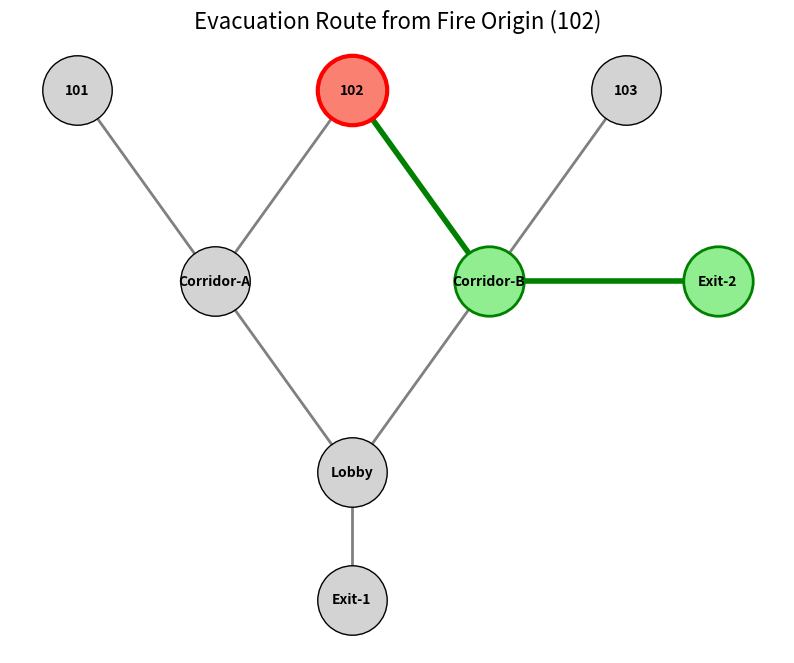

Reproduce this figure in Python. (Note: this script raises an exception after producing the figure.)
import networkx as nx
import matplotlib.pyplot as plt
import os

def create_floor_plan_graph():
    """
    Creates and returns a NetworkX graph representing the updated mock floor plan with room numbers.
    """
    G = nx.Graph()
    
    # Add nodes with specific identifiers
    nodes = ["101", "102", "103", "Corridor-A", "Corridor-B", "Lobby", "Exit-1", "Exit-2"]
    G.add_nodes_from(nodes)
    
    # Add edges representing physical connections (doorways/hallways)
    edges = [
        ("101", "Corridor-A"),
        ("102", "Corridor-A"),
        ("103", "Corridor-B"),
        ("Corridor-A", "Lobby"),
        ("Corridor-B", "Lobby"),
        ("Lobby", "Exit-1"),
        ("Corridor-B", "Exit-2"),
        ("102", "Corridor-B")  # Room 102 has access to both corridors
    ]
    # Add default distance of 1 to all edges to make the graph weighted
    weighted_edges = [(u, v, {"distance": 1}) for u, v in edges]
    G.add_edges_from(weighted_edges)
    
    return G

def find_escape_route(graph, fire_origin_room, blocked_rooms=None):
    """
    Takes a fire_origin_room and returns the ONE most feasible escape route from that origin.
    It avoids returning to the fire origin and avoids any adjacent blocked rooms.
    """
    if blocked_rooms is None:
        blocked_rooms = []
        
    exits = ["Exit-1", "Exit-2"]
    safe_graph = graph.copy()
    
    # We remove blocked rooms so they cannot be traversed
    for node in blocked_rooms:
        if node in safe_graph and node != fire_origin_room and node not in exits:
            safe_graph.remove_node(node)
            
    best_path = None
    shortest_len = float('inf')
    
    # Find the shortest safe path to any of the available exits
    for exit_node in exits:
        try:
            path = nx.dijkstra_path(safe_graph, source=fire_origin_room, target=exit_node, weight="distance")
            if len(path) < shortest_len:
                shortest_len = len(path)
                best_path = path
        except (nx.NetworkXNoPath, nx.NodeNotFound):
            continue
            
    if best_path is None:
        print(f"No safe route available from {fire_origin_room} — all paths blocked.")
            
    return best_path

def plot_floor_plan(graph, fire_origin_room, path, filename="evacuation_route.png"):
    """
    Plots the graph using matplotlib. 
    Highlights the fire origin room in red, the recommended escape path in green, 
    and labels every room with its number.
    """
    plt.figure(figsize=(10, 8))
    
    # Define a logical layout for the floor plan
    pos = {
        "101": (0.2, 0.8),
        "102": (0.5, 0.8),
        "103": (0.8, 0.8),
        "Corridor-A": (0.35, 0.5),
        "Corridor-B": (0.65, 0.5),
        "Lobby": (0.5, 0.2),
        "Exit-1": (0.5, 0.0),
        "Exit-2": (0.9, 0.5)
    }
    
    # Draw base nodes and edges
    nx.draw_networkx_nodes(graph, pos, node_color='lightgray', node_size=2500, edgecolors='black')
    nx.draw_networkx_edges(graph, pos, edge_color='gray', width=2)
    nx.draw_networkx_labels(graph, pos, font_size=10, font_weight='bold')
    
    # Highlight the recommended escape path
    if path:
        path_edges = list(zip(path, path[1:]))
        nx.draw_networkx_nodes(graph, pos, nodelist=path, node_color='lightgreen', node_size=2500, edgecolors='green', linewidths=2)
        nx.draw_networkx_edges(graph, pos, edgelist=path_edges, edge_color='green', width=4)
    else:
        # Add annotation if no route is found
        if fire_origin_room in pos:
            plt.text(pos[fire_origin_room][0], pos[fire_origin_room][1] - 0.15, "No safe route available", 
                     color='red', fontsize=12, fontweight='bold', ha='center', bbox=dict(facecolor='white', alpha=0.7, edgecolor='none'))
        
    # Highlight the fire origin room in RED (overrides path coloring for this specific node)
    if fire_origin_room in graph:
        nx.draw_networkx_nodes(graph, pos, nodelist=[fire_origin_room], node_color='salmon', node_size=2500, edgecolors='red', linewidths=3)

    plt.title(f"Evacuation Route from Fire Origin ({fire_origin_room})", fontsize=16)
    plt.axis('off')
    
    # Save the plot
    save_path = os.path.abspath(os.path.join(os.path.dirname(__file__), filename))
    plt.savefig(save_path, bbox_inches='tight')
    plt.close()
    return save_path

if __name__ == "__main__":
    print("Setting up updated Evacuation Routing Module...")
    G = create_floor_plan_graph()
    
    fire_room = "102"
    
    # Test 1: No blocks
    best_escape_1 = find_escape_route(G, fire_origin_room=fire_room, blocked_rooms=[])
    print(f"\nTest 1 (No blocks) - Fire detected in: {fire_room}")
    print(f"Recommended Escape Route: {best_escape_1}")
    plot_path_1 = plot_floor_plan(G, fire_origin_room=fire_room, path=best_escape_1, filename="test_fire_102_route_noblocks.png")
    print(f"Evacuation plot saved to: {plot_path_1}")
    
    # Test 2: Corridor-B blocked
    best_escape_2 = find_escape_route(G, fire_origin_room=fire_room, blocked_rooms=["Corridor-B"])
    print(f"\nTest 2 (Corridor-B blocked) - Fire detected in: {fire_room}")
    print(f"Recommended Escape Route: {best_escape_2}")
    plot_path_2 = plot_floor_plan(G, fire_origin_room=fire_room, path=best_escape_2, filename="test_fire_102_route_block_B.png")
    print(f"Evacuation plot saved to: {plot_path_2}")
    
    # Test 3: Both Corridors blocked
    best_escape_3 = find_escape_route(G, fire_origin_room=fire_room, blocked_rooms=["Corridor-A", "Corridor-B"])
    print(f"\nTest 3 (Both Corridors blocked) - Fire detected in: {fire_room}")
    print(f"Recommended Escape Route: {best_escape_3}")
    plot_path_3 = plot_floor_plan(G, fire_origin_room=fire_room, path=best_escape_3, filename="test_fire_102_route_block_both.png")
    print(f"Evacuation plot saved to: {plot_path_3}")
